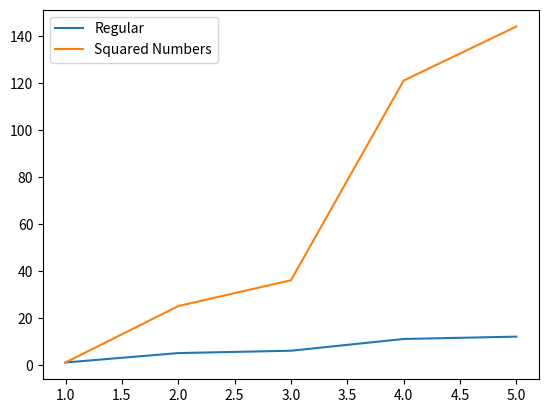

Here is the Python script that generated this plot:
import matplotlib
import matplotlib.pyplot as plt

plt.plot([1,2,3,4,5],[1,5,6,11,12],label="Regular")
plt.plot([1,2,3,4,5],[1,25,36,121,144],label="Squared Numbers")
plt.legend()
plt.show()